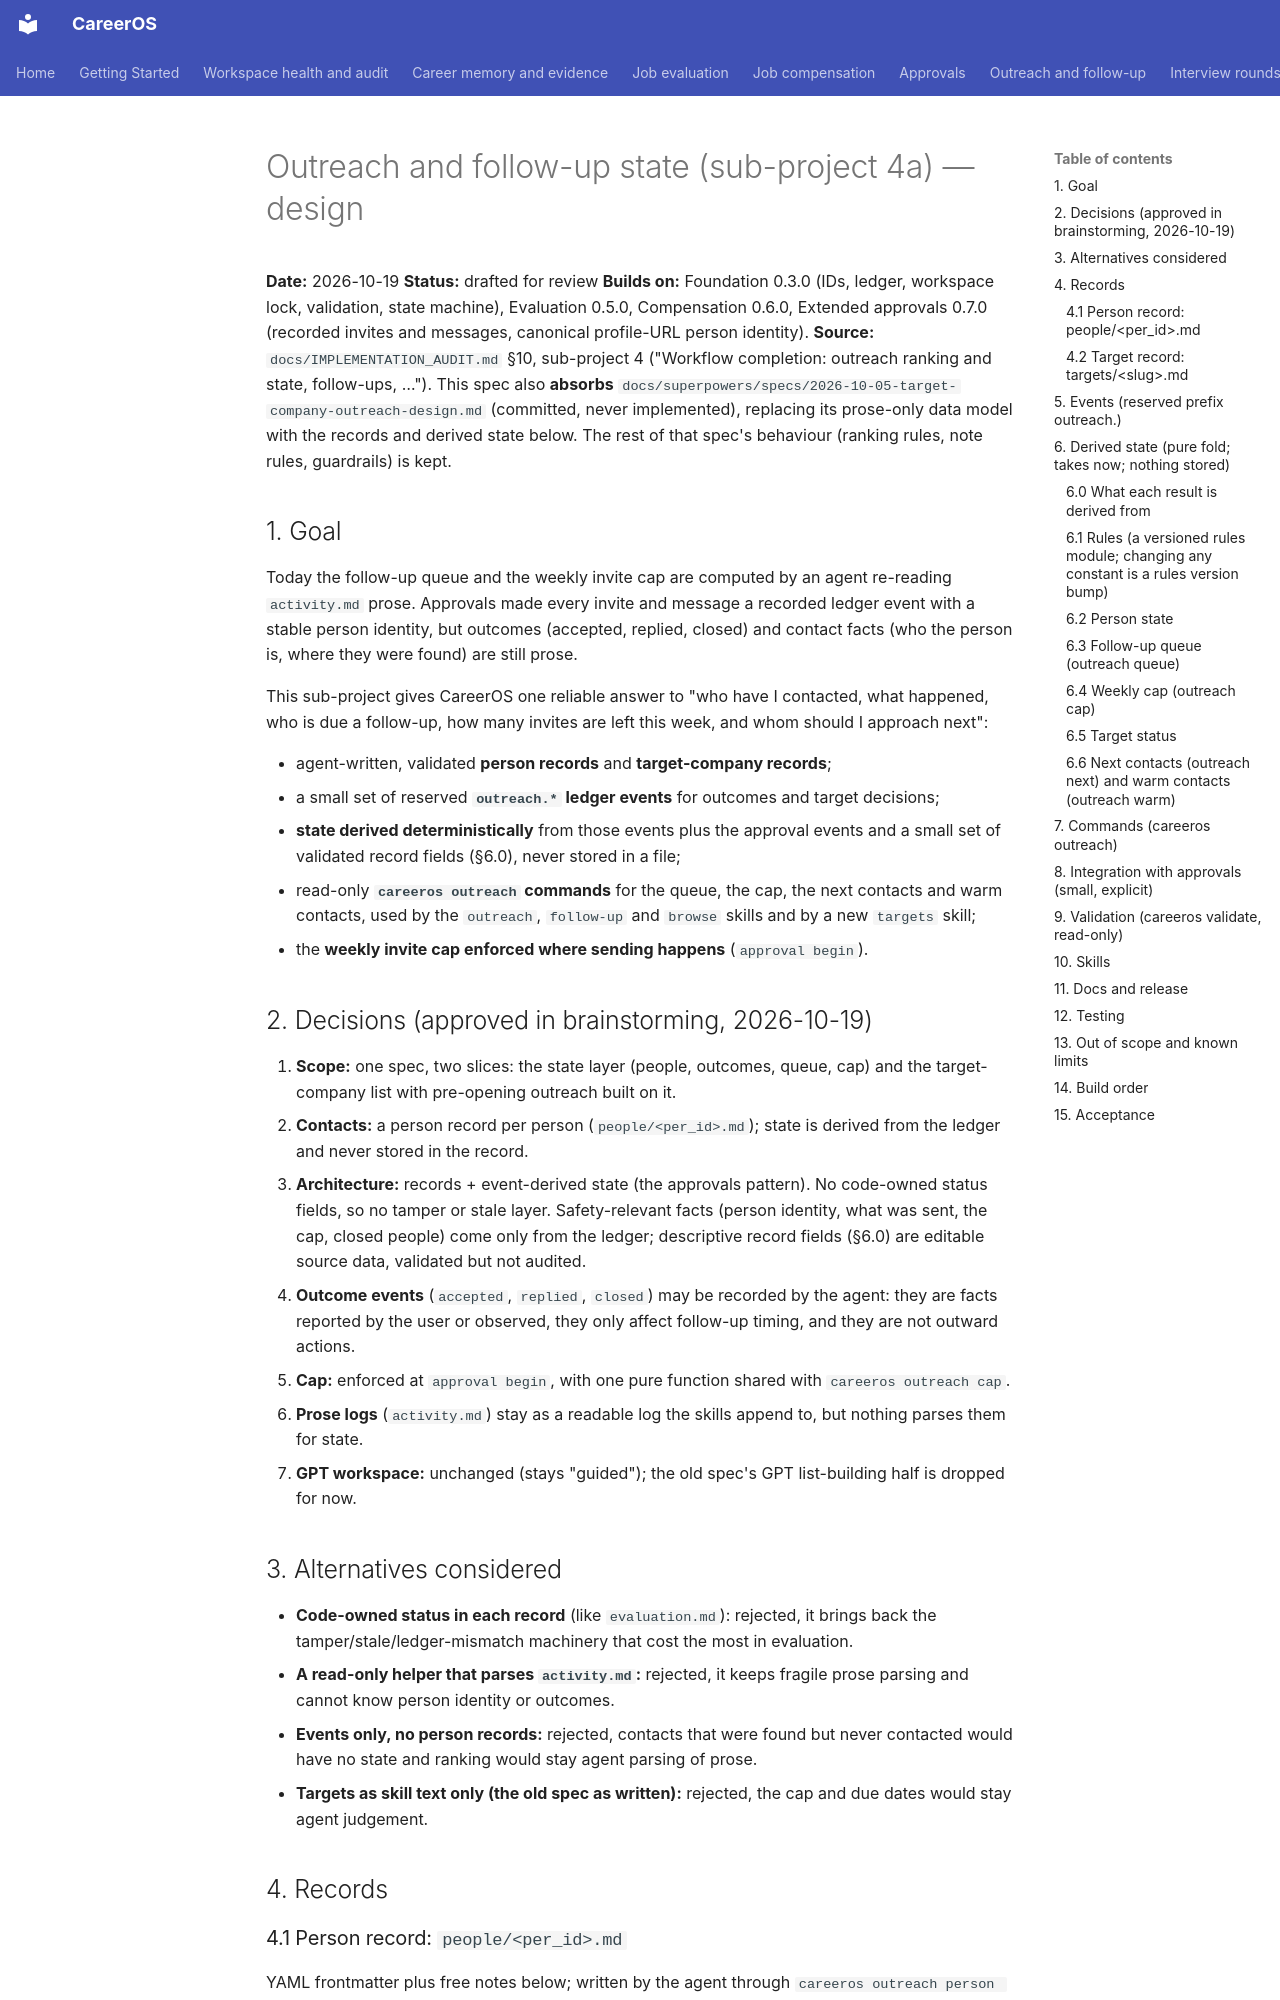

repository: init-kaushal/careeros · page: superpowers/specs/2026-10-19-outreach-state-design/index.html · generator: mkdocs

# Outreach and follow-up state (sub-project 4a) — design

**Date:** 2026-10-19
**Status:** drafted for review
**Builds on:** Foundation 0.3.0 (IDs, ledger, workspace lock, validation, state machine), Evaluation 0.5.0, Compensation 0.6.0, Extended approvals 0.7.0 (recorded invites and messages, canonical profile-URL person identity).
**Source:** `docs/IMPLEMENTATION_AUDIT.md` §10, sub-project 4 ("Workflow completion: outreach ranking and state, follow-ups, …"). This spec also **absorbs** `docs/superpowers/specs/2026-10-05-target-company-outreach-design.md` (committed, never implemented), replacing its prose-only data model with the records and derived state below. The rest of that spec's behaviour (ranking rules, note rules, guardrails) is kept.

## 1. Goal

Today the follow-up queue and the weekly invite cap are computed by an agent re-reading `activity.md` prose. Approvals made every invite and message a recorded ledger event with a stable person identity, but outcomes (accepted, replied, closed) and contact facts (who the person is, where they were found) are still prose.

This sub-project gives CareerOS one reliable answer to "who have I contacted, what happened, who is due a follow-up, how many invites are left this week, and whom should I approach next":

- agent-written, validated **person records** and **target-company records**;
- a small set of reserved **`outreach.*` ledger events** for outcomes and target decisions;
- **state derived deterministically** from those events plus the approval events and a small set of validated record fields (§6.0), never stored in a file;
- read-only **`careeros outreach` commands** for the queue, the cap, the next contacts and warm contacts, used by the `outreach`, `follow-up` and `browse` skills and by a new `targets` skill;
- the **weekly invite cap enforced where sending happens** (`approval begin`).

## 2. Decisions (approved in brainstorming, 2026-10-19)

1. **Scope:** one spec, two slices: the state layer (people, outcomes, queue, cap) and the target-company list with pre-opening outreach built on it.
2. **Contacts:** a person record per person (`people/<per_id>.md`); state is derived from the ledger and never stored in the record.
3. **Architecture:** records + event-derived state (the approvals pattern). No code-owned status fields, so no tamper or stale layer. Safety-relevant facts (person identity, what was sent, the cap, closed people) come only from the ledger; descriptive record fields (§6.0) are editable source data, validated but not audited.
4. **Outcome events** (`accepted`, `replied`, `closed`) may be recorded by the agent: they are facts reported by the user or observed, they only affect follow-up timing, and they are not outward actions.
5. **Cap:** enforced at `approval begin`, with one pure function shared with `careeros outreach cap`.
6. **Prose logs** (`activity.md`) stay as a readable log the skills append to, but nothing parses them for state.
7. **GPT workspace:** unchanged (stays "guided"); the old spec's GPT list-building half is dropped for now.

## 3. Alternatives considered

- **Code-owned status in each record** (like `evaluation.md`): rejected, it brings back the tamper/stale/ledger-mismatch machinery that cost the most in evaluation.
- **A read-only helper that parses `activity.md`:** rejected, it keeps fragile prose parsing and cannot know person identity or outcomes.
- **Events only, no person records:** rejected, contacts that were found but never contacted would have no state and ranking would stay agent parsing of prose.
- **Targets as skill text only (the old spec as written):** rejected, the cap and due dates would stay agent judgement.

## 4. Records
